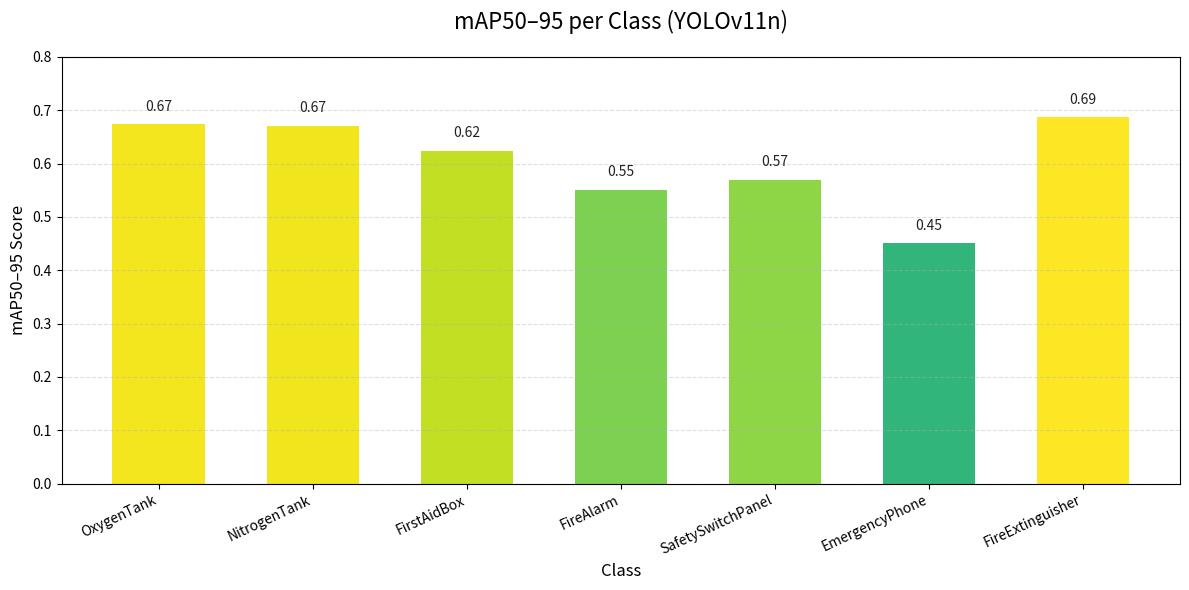

This chart was generated by the following Python code:
import matplotlib.pyplot as plt
import numpy as np

class_names = [
    "OxygenTank",
    "NitrogenTank",
    "FirstAidBox",
    "FireAlarm",
    "SafetySwitchPanel",
    "EmergencyPhone",
    "FireExtinguisher",
]

maps = np.array([0.67335, 0.67098, 0.62384, 0.55045, 0.56914, 0.45041, 0.68673])

plt.figure(figsize=(12, 6))
bars = plt.bar(class_names, maps, color=plt.cm.viridis(maps / maps.max()), width=0.6)

# Add value labels above bars
for bar, value in zip(bars, maps):
    plt.text(
        bar.get_x() + bar.get_width() / 2,
        bar.get_height() + 0.02,
        f"{value:.2f}",
        ha="center",
        va="bottom",
        fontsize=10,
        color="#222",
    )

plt.title("mAP50–95 per Class (YOLOv11n)", fontsize=16, pad=20)
plt.xlabel("Class", fontsize=12)
plt.ylabel("mAP50–95 Score", fontsize=12)
plt.xticks(rotation=25, ha="right")  # ✅ rotate labels
plt.ylim(0, 0.8)
plt.grid(axis="y", linestyle="--", alpha=0.4)
plt.tight_layout()
plt.show()
